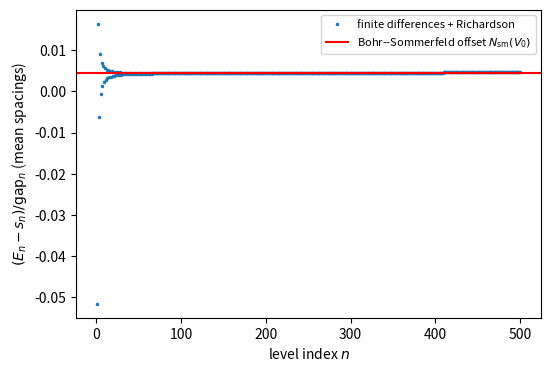

Python code for this plot:
import numpy as np, matplotlib; matplotlib.use("Agg"); import matplotlib.pyplot as plt
from scipy.optimize import brentq
from scipy.linalg import eigh_tridiagonal
V0 = 3.10073*np.pi
def Nsm(t): u = t/(2*np.pi); return u*np.log(u) - u + 7/8
def xws(V):
    a = np.sqrt(V-V0); b = np.sqrt(V)
    return (a*np.log(V0/(2*np.pi*np.e**2)) + b*np.log((b+a)/(b-a)))/np.pi
aa = np.linspace(0, np.sqrt(1200-V0), 400001); VV = V0 + aa**2
XX = np.concatenate([[0.0], xws(VV[1:])])
L = xws(1000.0)
def levels(N, k=500):
    x = -L + 2*L/(N+1)*np.arange(1, N+1); h = 2*L/(N+1)
    V = np.interp(np.abs(x), XX, VV)
    return eigh_tridiagonal(2/h**2+V, -np.ones(N-1)/h**2, select='i',
                            select_range=(0, k-1), eigvals_only=True)
ER = (4*levels(23999) - levels(11999))/3
n = np.arange(1, 501)
s = np.array([brentq(lambda t: Nsm(t)-(k-0.5), 7.0, 2000.0) for k in n])
g = 2*np.pi/np.log(s/(2*np.pi))
fig, ax = plt.subplots(figsize=(6, 4))
ax.plot(n, (ER-s)/g, ".", ms=3, label="finite differences + Richardson")
ax.axhline(Nsm(V0), color="r", label="Bohr--Sommerfeld offset $N_{\\rm sm}(V_0)$")
ax.set_xlabel("level index $n$"); ax.set_ylabel("$(E_n-s_n)/\\mathrm{gap}_n$ (mean spacings)")
ax.legend(fontsize=8)
plt.savefig("wu-sprung_levels.pdf", bbox_inches="tight")
